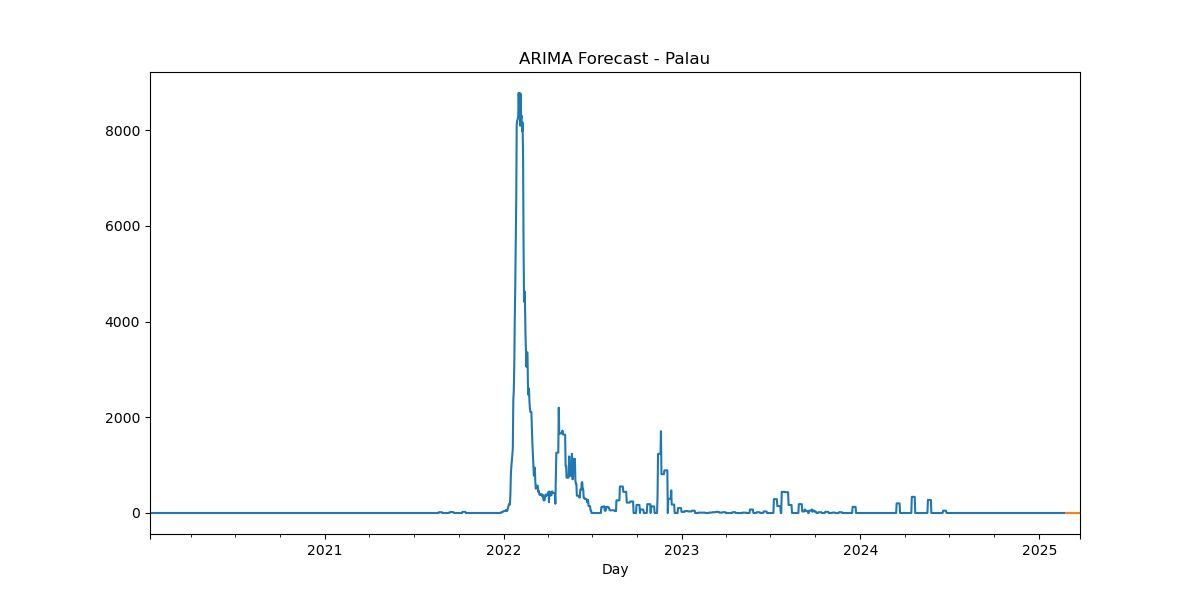

Values plotted in this chart, from the file beside it:
, predicted_mean
2025-02-24, 5.66e-321
2025-02-25, 5.66e-321
2025-02-26, 5.66e-321
2025-02-27, 5.66e-321
2025-02-28, 5.66e-321
2025-03-01, 5.66e-321
2025-03-02, 5.66e-321
2025-03-03, 5.66e-321
2025-03-04, 5.66e-321
2025-03-05, 5.66e-321
2025-03-06, 5.66e-321
2025-03-07, 5.66e-321
2025-03-08, 5.66e-321
2025-03-09, 5.66e-321
2025-03-10, 5.66e-321
2025-03-11, 5.66e-321
2025-03-12, 5.66e-321
2025-03-13, 5.66e-321
2025-03-14, 5.66e-321
2025-03-15, 5.66e-321
2025-03-16, 5.66e-321
2025-03-17, 5.66e-321
2025-03-18, 5.66e-321
2025-03-19, 5.66e-321
2025-03-20, 5.66e-321
2025-03-21, 5.66e-321
2025-03-22, 5.66e-321
2025-03-23, 5.66e-321
2025-03-24, 5.66e-321
2025-03-25, 5.66e-321
